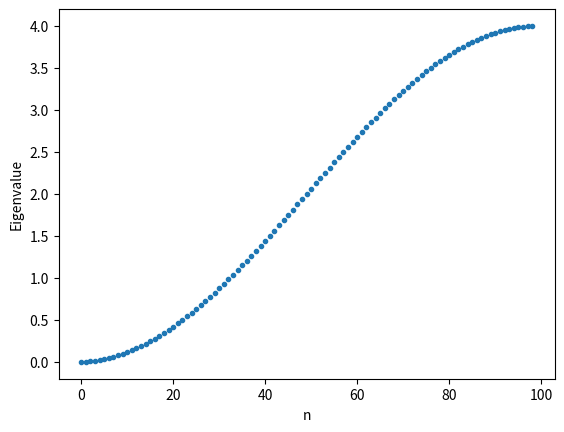

The matplotlib source for this figure:
import numpy as np
import matplotlib.pyplot as plt

g_N =99
arr = []
for i in range(g_N):
    arr.append([0 for i in range(g_N)])
    for j in range(g_N): 
        if j == i:
            arr[i][j]=2
        elif (j == i+1 or j == i-1) and i+1 <= g_N and i -1 >= -1 :
            arr[i][j] = -1
            
g_Hamilton = np.matrix(arr)
eigenvalues = np.linalg.eig(g_Hamilton)
sortedEigenvalues = np.sort(eigenvalues[0])
plt.plot(sortedEigenvalues, '.')
plt.ylabel('Eigenvalue')
plt.xlabel('n')
plt.show()
